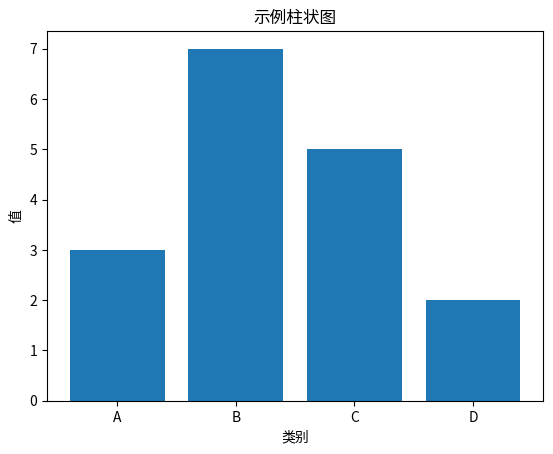

Generate this figure with matplotlib:
import matplotlib.pyplot as plt

# 示例数据
categories = ['A', 'B', 'C', 'D']
values = [3, 7, 5, 2]

# 绘制柱状图
plt.bar(categories, values)

# 添加标题和标签
plt.title('示例柱状图')
plt.xlabel('类别')
plt.ylabel('值')

# 显示图表
plt.show()
